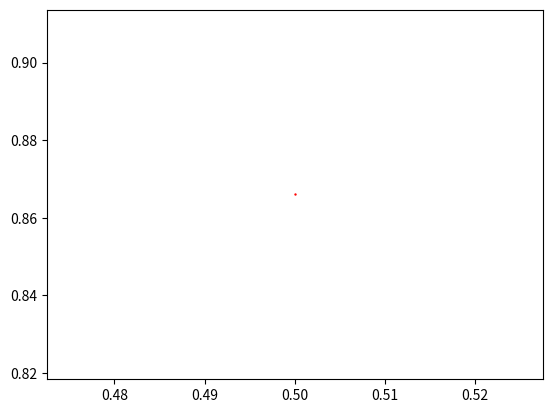

Python code for this plot:
import math
import numpy as np
import matplotlib.pyplot as plt

# Initial coordinates of the Koch snowflake
A = np.array([[0.5, math.sqrt(3) / 2]])

# initial array of all points that can be dynamically changed
# of the Koch snowflake
# Plotting the initial snowflake
plt.scatter(A[:, 0], A[:, 1], s=0.5, c="red")

def initial_points():
    return A


# Affine transformation functions

def f1(A):
    # make a copy of A
    A1 = A.copy()
    for i in range(len(A1)):
        A1[i] = np.matmul(np.matrix([[-1/6, math.sqrt(3)/6], [-math.sqrt(3)/6, -1/6]]), A1[i]) + np.array([1/6, math.sqrt(3)/6])
    return A1

def f2(A):
    # make a copy of A
    A2 = A.copy()
    for i in range(len(A2)):
        A2[i] = np.matmul(np.matrix([[1/6, -math.sqrt(3)/6], [math.sqrt(3)/6, 1/6]]), A2[i]) + np.array([1/6, math.sqrt(3)/6])
    return A2

def f3(A):
    # make a copy of A
    A3 = A.copy()
    for i in range(len(A3)):
        A3[i] = np.matmul(np.matrix([[1/3, 0], [0, 1/3]]), A3[i]) + np.array([1/3, math.sqrt(3)/3])
    return A3

def f4(A):
    # make a copy of A
    A4 = A.copy()
    for i in range(len(A4)):
        A4[i] = np.matmul(np.matrix([[1/6, math.sqrt(3)/6], [-math.sqrt(3)/6, 1/6]]), A4[i]) + np.array([2/3, math.sqrt(3)/3])
    return A4

def f5(A):
    # make a copy of A
    A5 = A.copy()
    for i in range(len(A5)):
        A5[i] = np.matmul(np.matrix([[1/2, -math.sqrt(3)/6], [math.sqrt(3)/6, 1/2]]), A5[i]) + np.array([1/3, 0])
    return A5

def f6(A):
    # make a copy of A
    A6 = A.copy()
    for i in range(len(A6)):
        A6[i] = np.matmul(np.matrix([[-1/3, 0], [0, -1/3]]), A6[i]) + np.array([2/3, 0])
    return A6

def f7(A):
    # make a copy of A
    A7 = A.copy()
    for i in range(len(A7)):
        A7[i] = np.matmul(np.matrix([[1/3, 0], [0, 1/3]]), A7[i]) + np.array([2/3, 0])
    return A7

# Array of functions
f = [f1, f2, f3, f4, f5, f6, f7]

def contraction_mapping(A):

    # Applying affine transformation f1 to all points of A
    A1 = f1(A)
    # Applying affine transformation f2 to all points of A
    A2 = f2(A)
    # Applying affine transformation f3 to all points of A
    A3 = f3(A)
    # Applying affine transformation f4 to all points of A
    A4 = f4(A)
    # Applying affine transformation f5 to all points of A
    A5 = f5(A)
    # Applying affine transformation f6 to all points of A
    A6 = f6(A)
    # Applying affine transformation f7 to all points of A
    A7 = f7(A)

    # Combining all points of A1, A2, A3, A4, A5, A6, A7
    A = np.concatenate((A1, A2, A3, A4, A5, A6, A7), axis=0)
    return A
